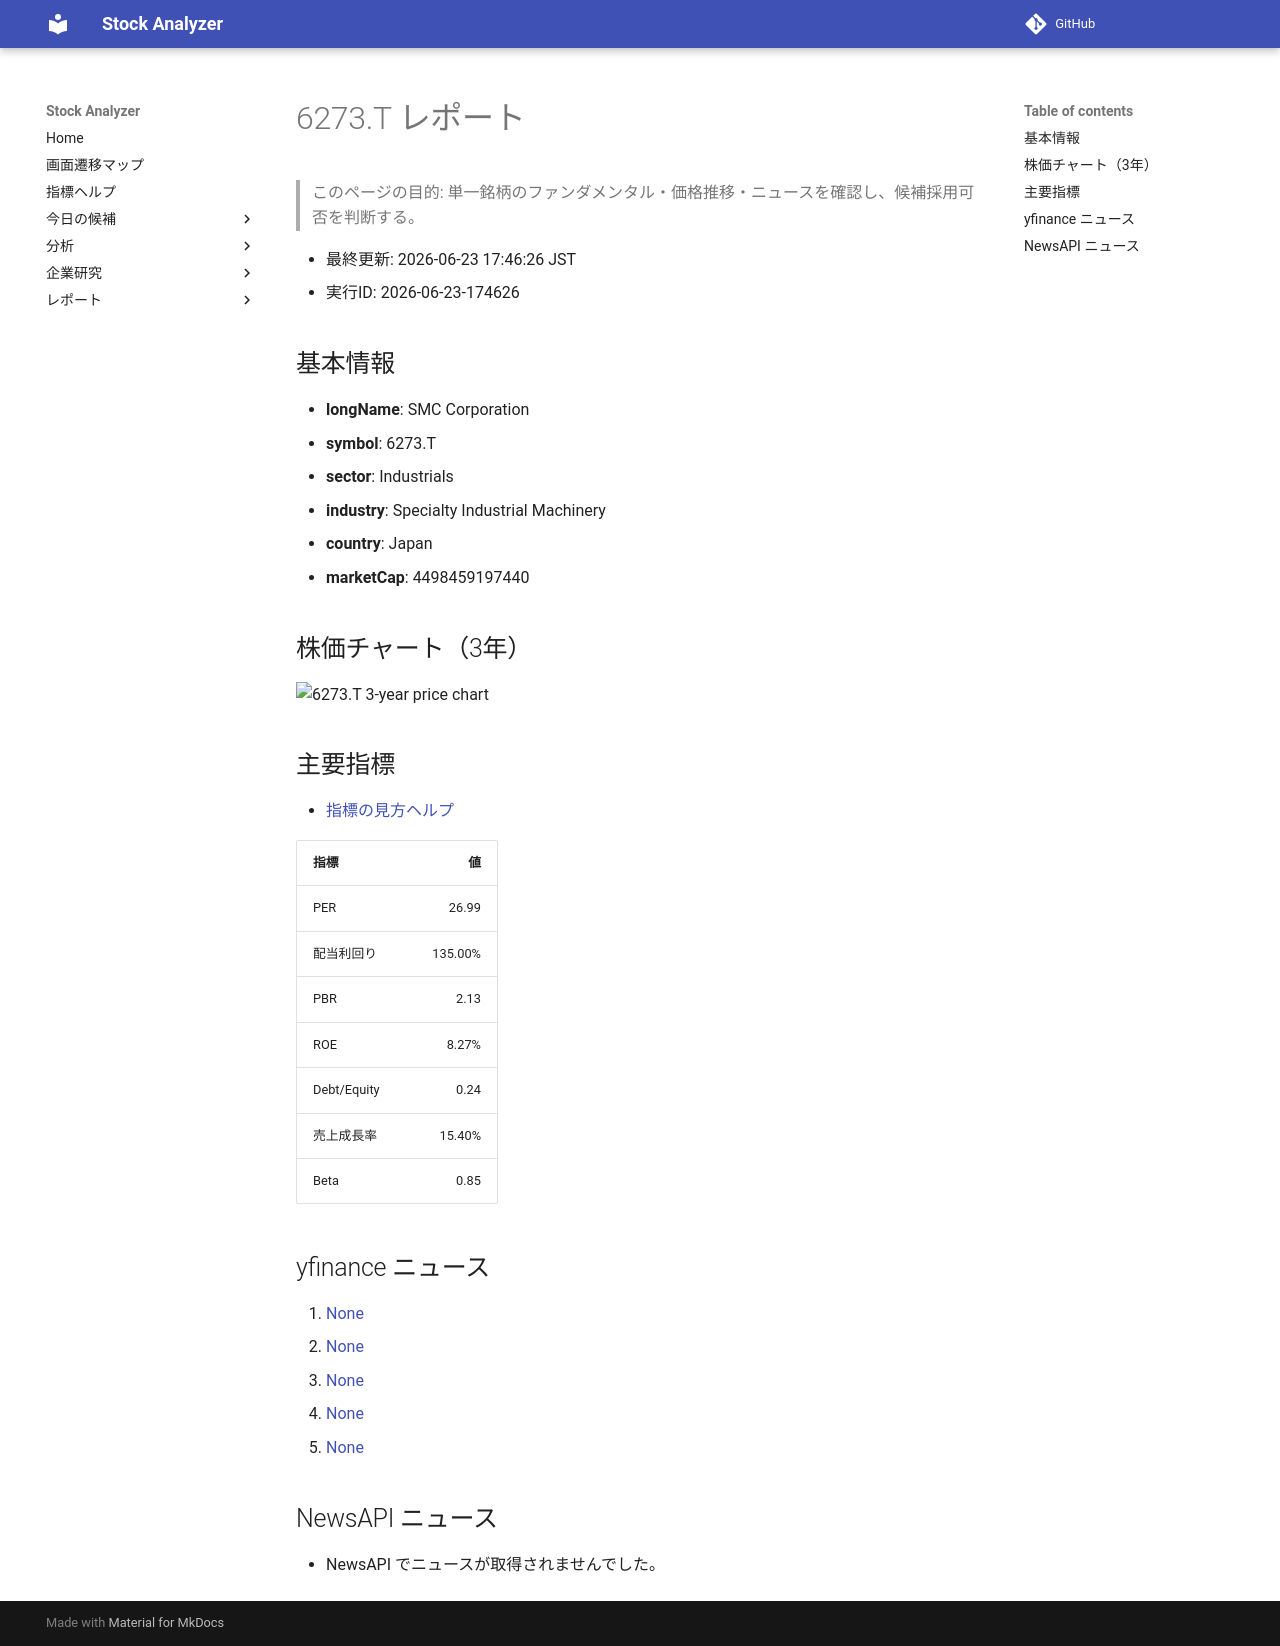

repository: Yumi-note/Making-APP · page: reports/2026-06-23/174626/6273_T/index.html · generator: mkdocs

# 6273.T レポート

> このページの目的: 単一銘柄のファンダメンタル・価格推移・ニュースを確認し、候補採用可否を判断する。

- 最終更新: 2026-06-23 17:46:26 JST
- 実行ID: 2026-06-23-174626

## 基本情報

- **longName**: SMC Corporation
- **symbol**: 6273.T
- **sector**: Industrials
- **industry**: Specialty Industrial Machinery
- **country**: Japan
- **marketCap**: 4498459197440

## 株価チャート（3年）

![6273.T 3-year price chart](6273_T_3y.png)

## 主要指標

- [指標の見方ヘルプ](../../../../indicators.md)

| 指標 | 値 |
|---|---:|
| PER | 26.99 |
| 配当利回り | 135.00% |
| PBR | 2.13 |
| ROE | 8.27% |
| Debt/Equity | 0.24 |
| 売上成長率 | 15.40% |
| Beta | 0.85 |

## yfinance ニュース

1. [None](None)
2. [None](None)
3. [None](None)
4. [None](None)
5. [None](None)

## NewsAPI ニュース

- NewsAPI でニュースが取得されませんでした。
